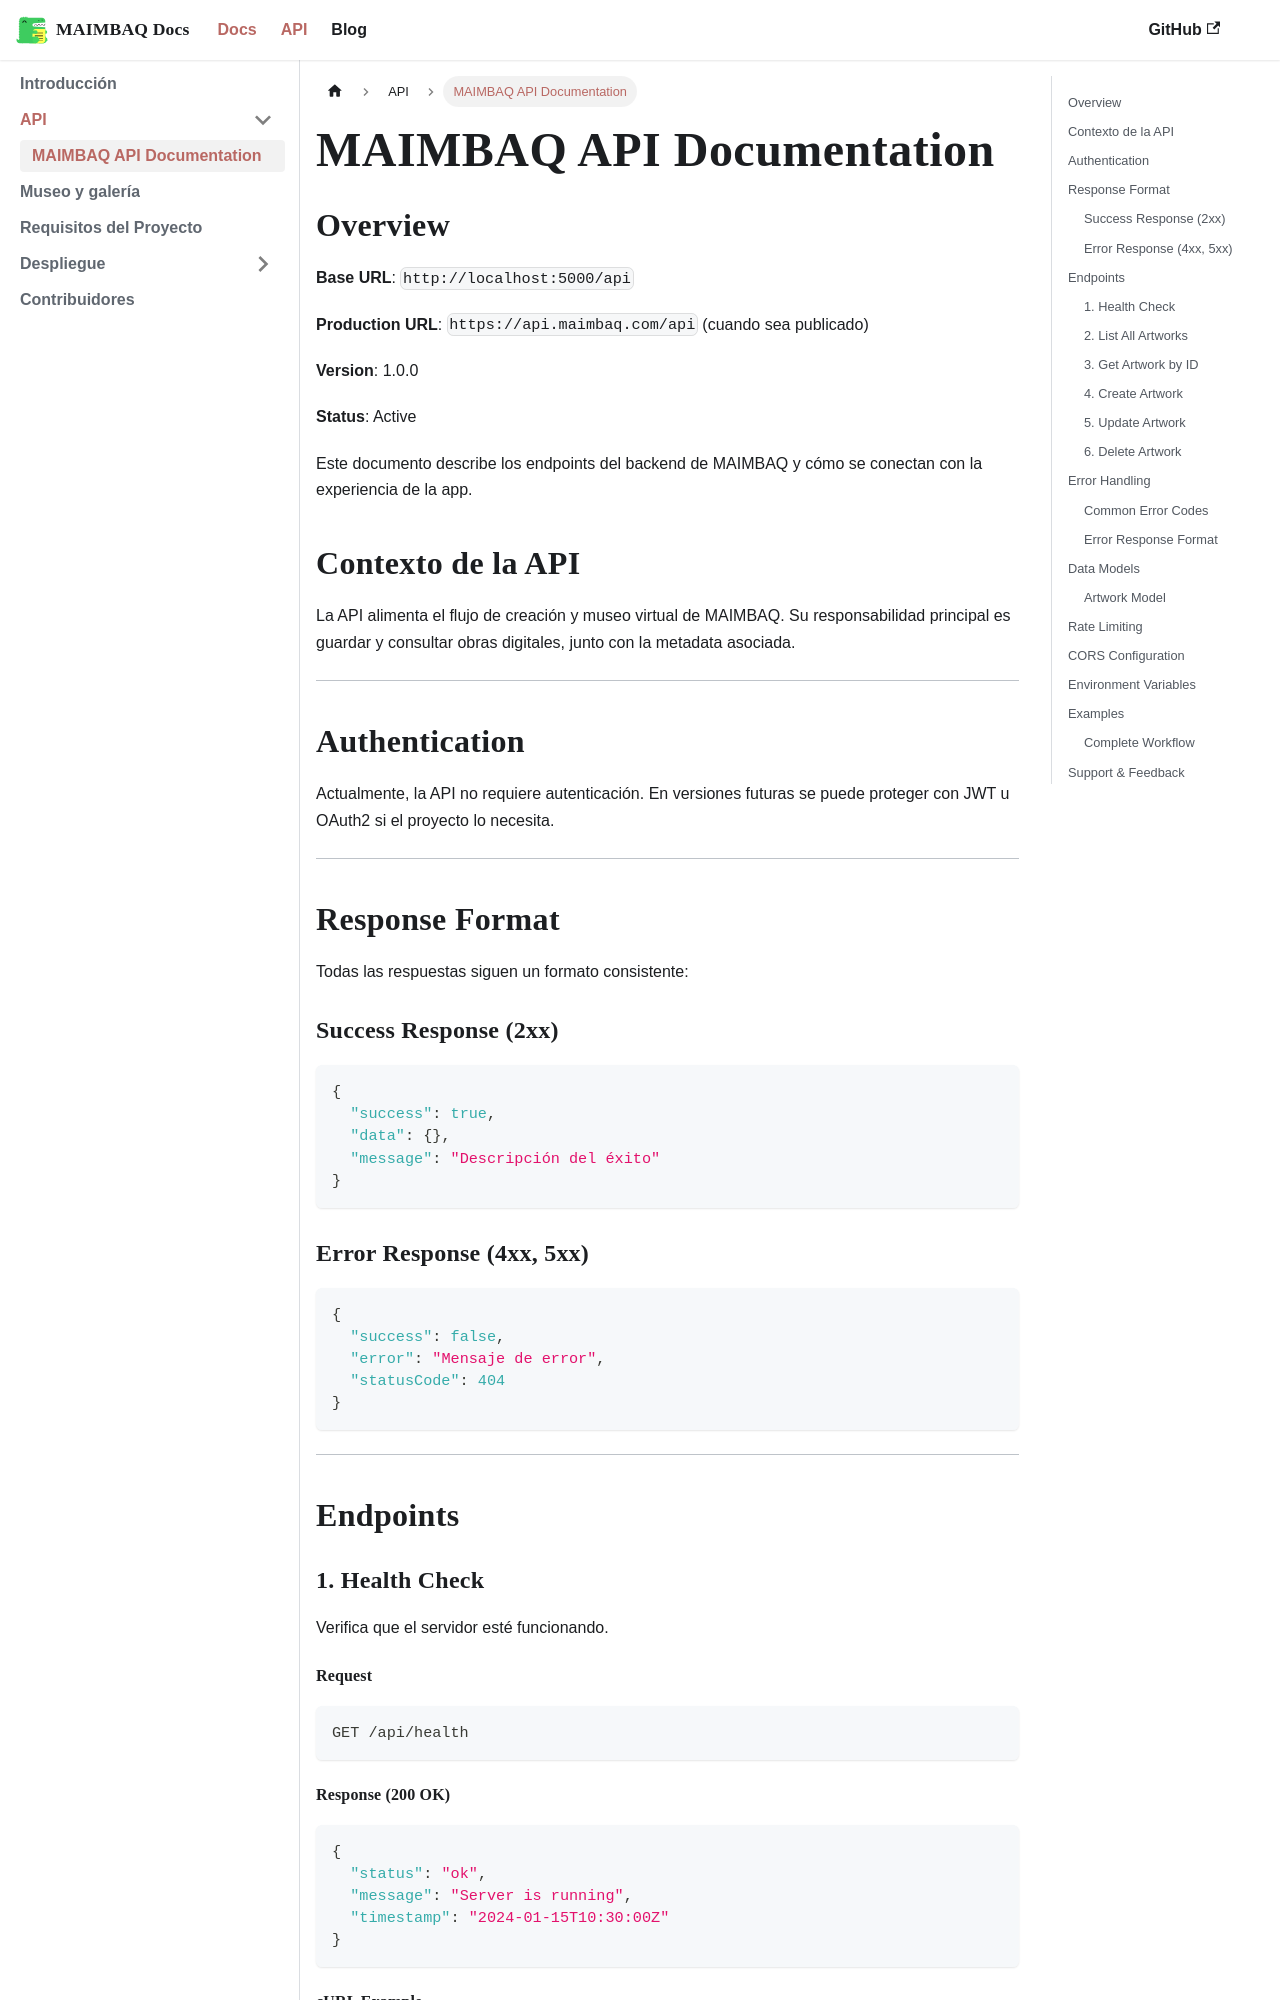

repository: Nessisx/MAIMBAQ · page: docs/api/APIDOC/index.html · generator: docusaurus

# MAIMBAQ API Documentation

## Overview

**Base URL**: `http://localhost:5000/api`

**Production URL**: `https://api.maimbaq.com/api` (cuando sea publicado)

**Version**: 1.0.0

**Status**: Active

Este documento describe los endpoints del backend de MAIMBAQ y cómo se conectan con la experiencia de la app.

## Contexto de la API

La API alimenta el flujo de creación y museo virtual de MAIMBAQ. Su responsabilidad principal es guardar y consultar obras digitales, junto con la metadata asociada.

---

## Authentication

Actualmente, la API no requiere autenticación. En versiones futuras se puede proteger con JWT u OAuth2 si el proyecto lo necesita.

---

## Response Format

Todas las respuestas siguen un formato consistente:

### Success Response (2xx)

```json
{
  "success": true,
  "data": {},
  "message": "Descripción del éxito"
}
```

### Error Response (4xx, 5xx)

```json
{
  "success": false,
  "error": "Mensaje de error",
  "statusCode": 404
}
```

---

## Endpoints

### 1. Health Check

Verifica que el servidor esté funcionando.

#### Request

```http
GET /api/health
```

#### Response (200 OK)

```json
{
  "status": "ok",
  "message": "Server is running",
  "timestamp": "2024-01-15T10:30:00Z"
}
```

#### cURL Example

```bash
curl -X GET http://localhost:5000/api/health
```

---

### 2. List All Artworks

Obtiene la lista completa de obras. Soporta paginación y filtros.

#### Request

```http
GET /api/artworks
```
